Run: headless pygame with SDL's dummy video driver; simulated clock (each Clock.tick advances the game by its frame time, no real sleeping); random seed 0; keys injected as events and as key.get_pressed() state; no mouse input.
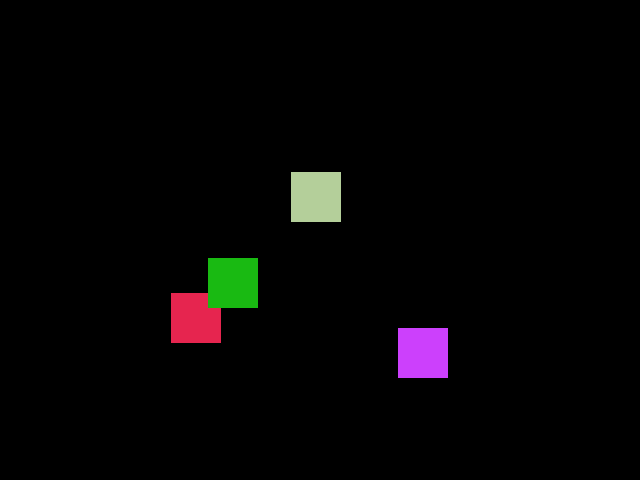
Frame 1 of 4 · flips 1–60 · no input
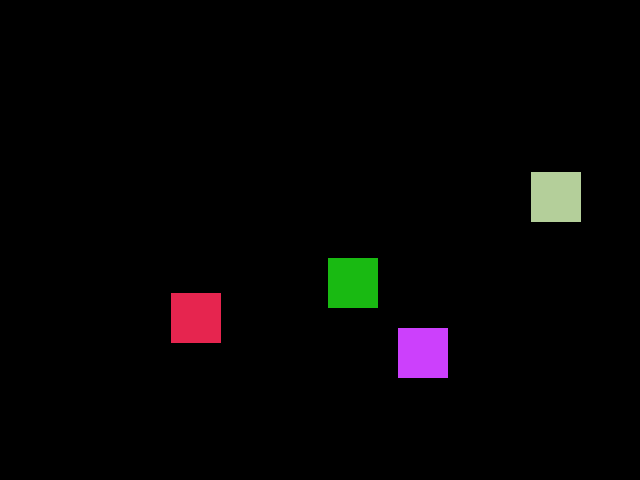
Frame 2 of 4 · flips 61–180 · tapped SPACE, RETURN · held RIGHT (→), D
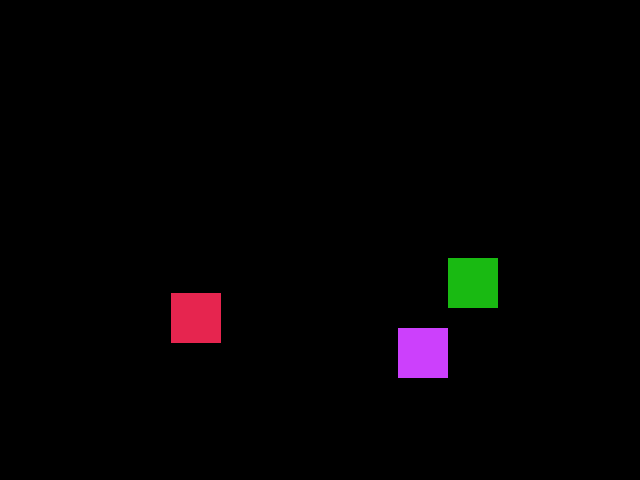
Frame 3 of 4 · flips 181–300 · held DOWN (↓), S
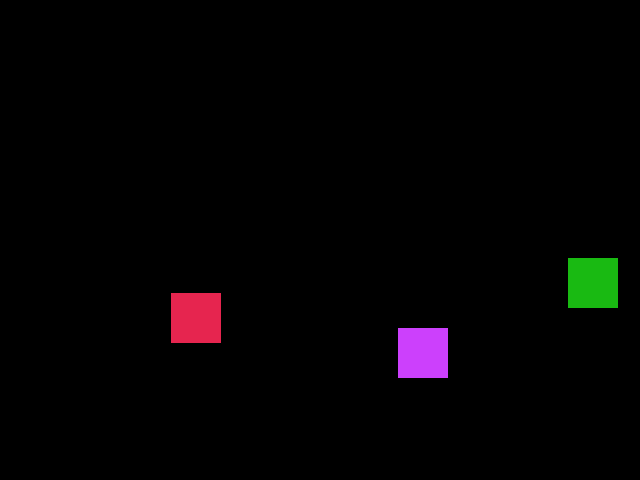
Frame 4 of 4 · flips 301–420 · held LEFT (←), A, UP (↑), W

The pygame program that drew these frames:

import pygame
import random

#Load/Carregar
pygame.init()

Janela = pygame.display.set_mode((640,480))
pygame.display.set_caption("Projeto Geração")
clock = pygame.time.Clock()
FPS = 60

velocidadeX = [0] * 5
velocidadeY = [0] * 5

for v in range(5):
    velocidadeX[v] = random.randrange(-6,6)
    velocidadeY[v] = random.randrange(-6, 6)

posicoesX = [0] * 5
posicoesY = [0] * 5

for p in range(5):
    posicoesX[p] = random.randrange(100,490)
    posicoesY[p] = random.randrange(100,330)

cores = [(0,0,0)] * 5

for c in range(5):
    r = random.randrange(0,255)
    g = random.randrange(0,255)
    b = random.randrange(0,255)
    cores[c] = (r, g, b)


#Inicio do Ciclo
run = True
while run:
    #Update/atualização
    clock.tick(FPS)
    for event in pygame.event.get():
        if event.type == pygame.QUIT:
            run = False
    for v in range(5):
       posicoesX[v] += velocidadeX[v]

    #Draw/Apresentação
    Janela.fill((0,0,0))
    for i in range(5):
        pygame.draw.rect(Janela, (cores[i]), (posicoesX[i], posicoesY[i], 50, 50 ))

    pygame.display.update()


#Fechamento do jogo

pygame.quit()
